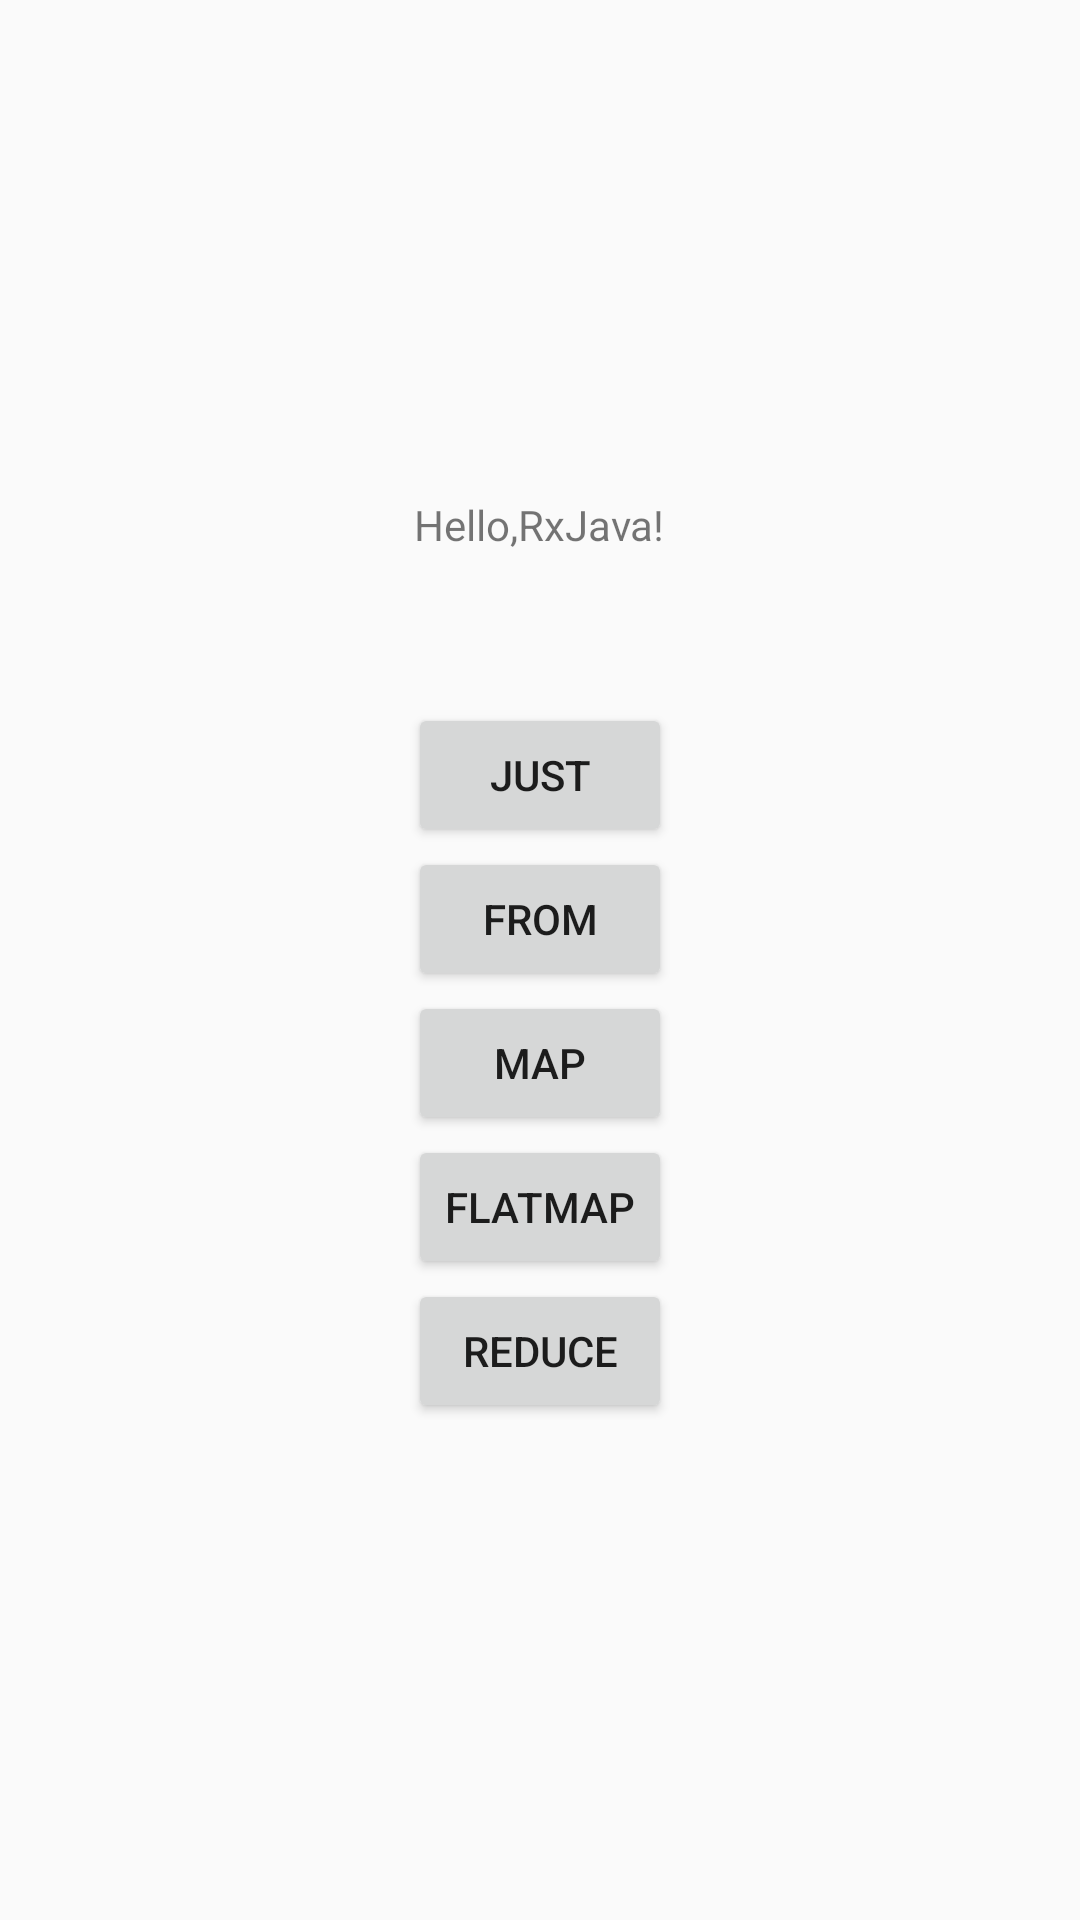

Reconstruct the res/layout file that produces this screen, plus the resources it refers to.
<!-- AndroidManifest.xml: application theme AppTheme -->
<!-- res/layout/activity_rx_method.xml -->
<?xml version="1.0" encoding="utf-8"?>
<LinearLayout xmlns:android="http://schemas.android.com/apk/res/android"
    android:layout_width="match_parent"
    android:layout_height="match_parent"
    android:gravity="center"
    android:orientation="vertical">

    <TextView
        android:layout_width="wrap_content"
        android:layout_height="wrap_content"
        android:layout_marginBottom="50dp"
        android:text="Hello,RxJava!" />

    <Button
        android:layout_width="wrap_content"
        android:layout_height="wrap_content"
        android:onClick="just"
        android:text="just" />

    <Button
        android:layout_width="wrap_content"
        android:layout_height="wrap_content"
        android:onClick="from"
        android:text="from" />

    <Button
        android:layout_width="wrap_content"
        android:layout_height="wrap_content"
        android:onClick="map"
        android:text="map" />

    <Button
        android:layout_width="wrap_content"
        android:layout_height="wrap_content"
        android:onClick="flatMap"
        android:text="flatMap" />

    <Button
        android:layout_width="wrap_content"
        android:layout_height="wrap_content"
        android:onClick="reduce"
        android:text="reduce" />
</LinearLayout>
<!-- resources referenced by this layout -->
<resources>
  <style name="AppTheme" parent="Theme.AppCompat.Light.DarkActionBar">
          
          <item name="colorPrimary">@color/colorPrimary</item>
          <item name="colorPrimaryDark">@color/colorPrimaryDark</item>
          <item name="colorAccent">@color/colorAccent</item>
      </style>
  <!-- not gathered from this repository: default colours our renderer supplied (Android Studio template values) -->
  <color name="colorPrimary">#FF6200EE</color>
  <color name="colorPrimaryDark">#FF3700B3</color>
  <color name="colorAccent">#FF03DAC5</color>
</resources>
